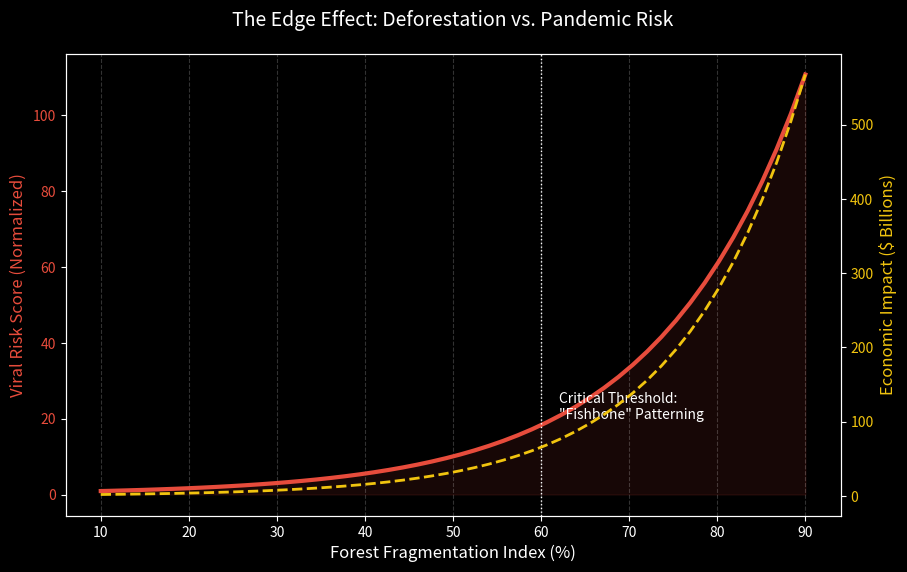

Recreate this plot in Python.
import matplotlib.pyplot as plt
import numpy as np
import os

# Ensure folder exists
output_dir = "research_articles/3_Biosecurity_Illicit_Economies/images"
if not os.path.exists(output_dir):
    os.makedirs(output_dir)

# --- SIMULATED DATA: The Edge Effect ---
# Fragmentation Index (0 to 100) -> How chopped up the forest is
fragmentation = np.linspace(10, 90, 50)

# 1. Biological Contact Rate (Viral Chatter)
# Exponential rise as humans enter deep forest
contact_risk = 0.5 * np.exp(0.06 * fragmentation) 

# 2. Economic Cost of Abatement (Conservation)
# It gets cheaper to prevent pandemics by conserving land than treating them
# But we plot the *Cost of Outbreak Response* here
outbreak_cost = 2 * contact_risk**1.2 # Non-linear cost scaling

# --- PLOTTING ---
plt.style.use('dark_background')
fig, ax1 = plt.subplots(figsize=(10, 6))

# Plot Risk Curve
color_risk = '#e74c3c'
ax1.plot(fragmentation, contact_risk, color=color_risk, linewidth=3, label='Probability of Zoonotic Spillover')
ax1.set_xlabel('Forest Fragmentation Index (%)', fontsize=12)
ax1.set_ylabel('Viral Risk Score (Normalized)', color=color_risk, fontsize=12)
ax1.tick_params(axis='y', labelcolor=color_risk)
ax1.fill_between(fragmentation, contact_risk, color=color_risk, alpha=0.1)

# Plot Cost (Secondary Axis)
ax2 = ax1.twinx()
color_cost = '#f1c40f'
ax2.plot(fragmentation, outbreak_cost, color=color_cost, linestyle='--', linewidth=2, label='Projected Economic Impact ($Bn)')
ax2.set_ylabel('Economic Impact ($ Billions)', color=color_cost, fontsize=12)
ax2.tick_params(axis='y', labelcolor=color_cost)

# Formatting
ax1.set_title('The Edge Effect: Deforestation vs. Pandemic Risk', fontsize=14, pad=20, color='white')
ax1.grid(axis='x', linestyle='--', alpha=0.2)

# Annotation: The Danger Zone
ax1.axvline(x=60, color='white', linestyle=':', linewidth=1)
ax1.text(62, 20, 'Critical Threshold:\n"Fishbone" Patterning', color='white', fontsize=10)

# Save
plt.savefig(f"{output_dir}/spillover_risk_model.png", dpi=300, bbox_inches='tight')
print("Chart generated.")
